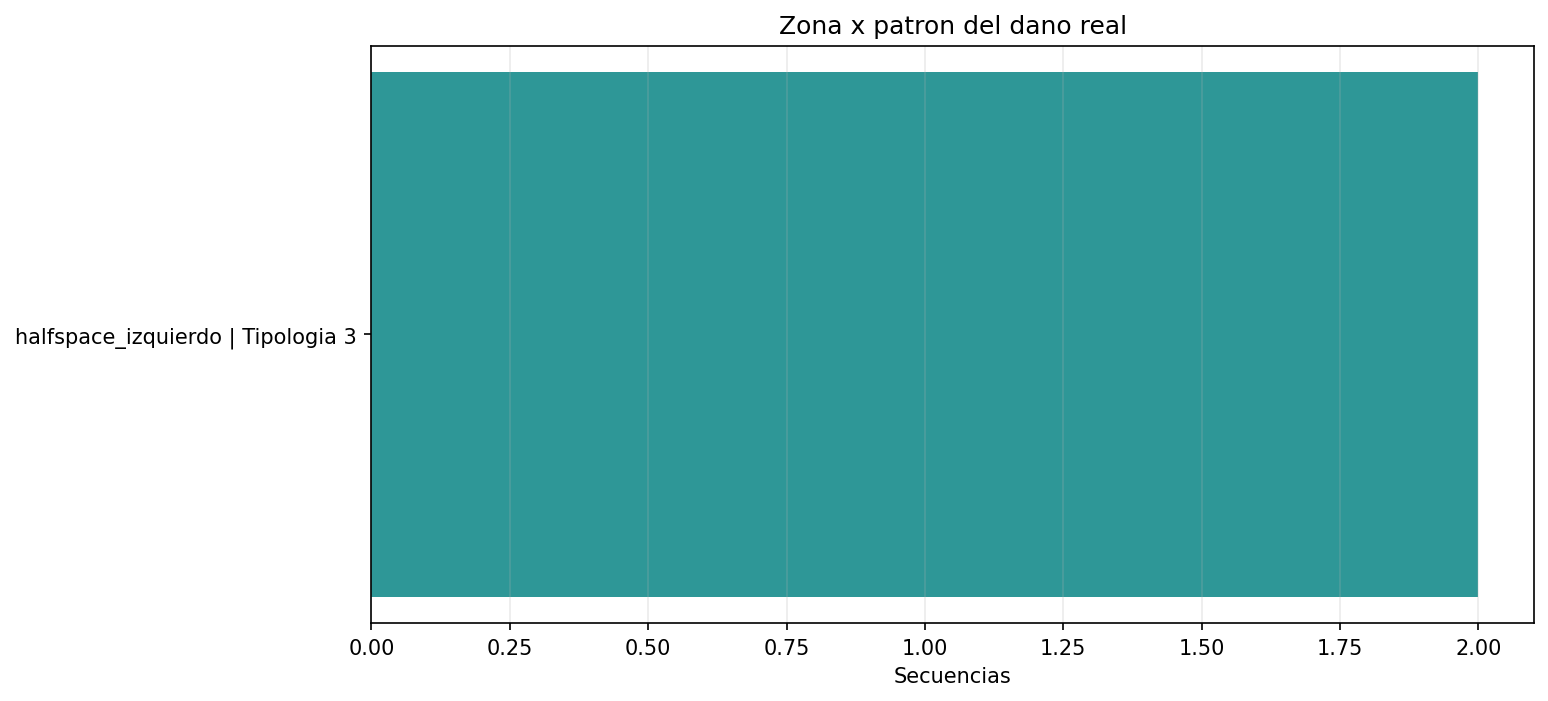

Source data for this figure (header and first rows):
zona_ataque, cluster_trayectoria, n
halfspace_izquierdo, 2.0, 2
